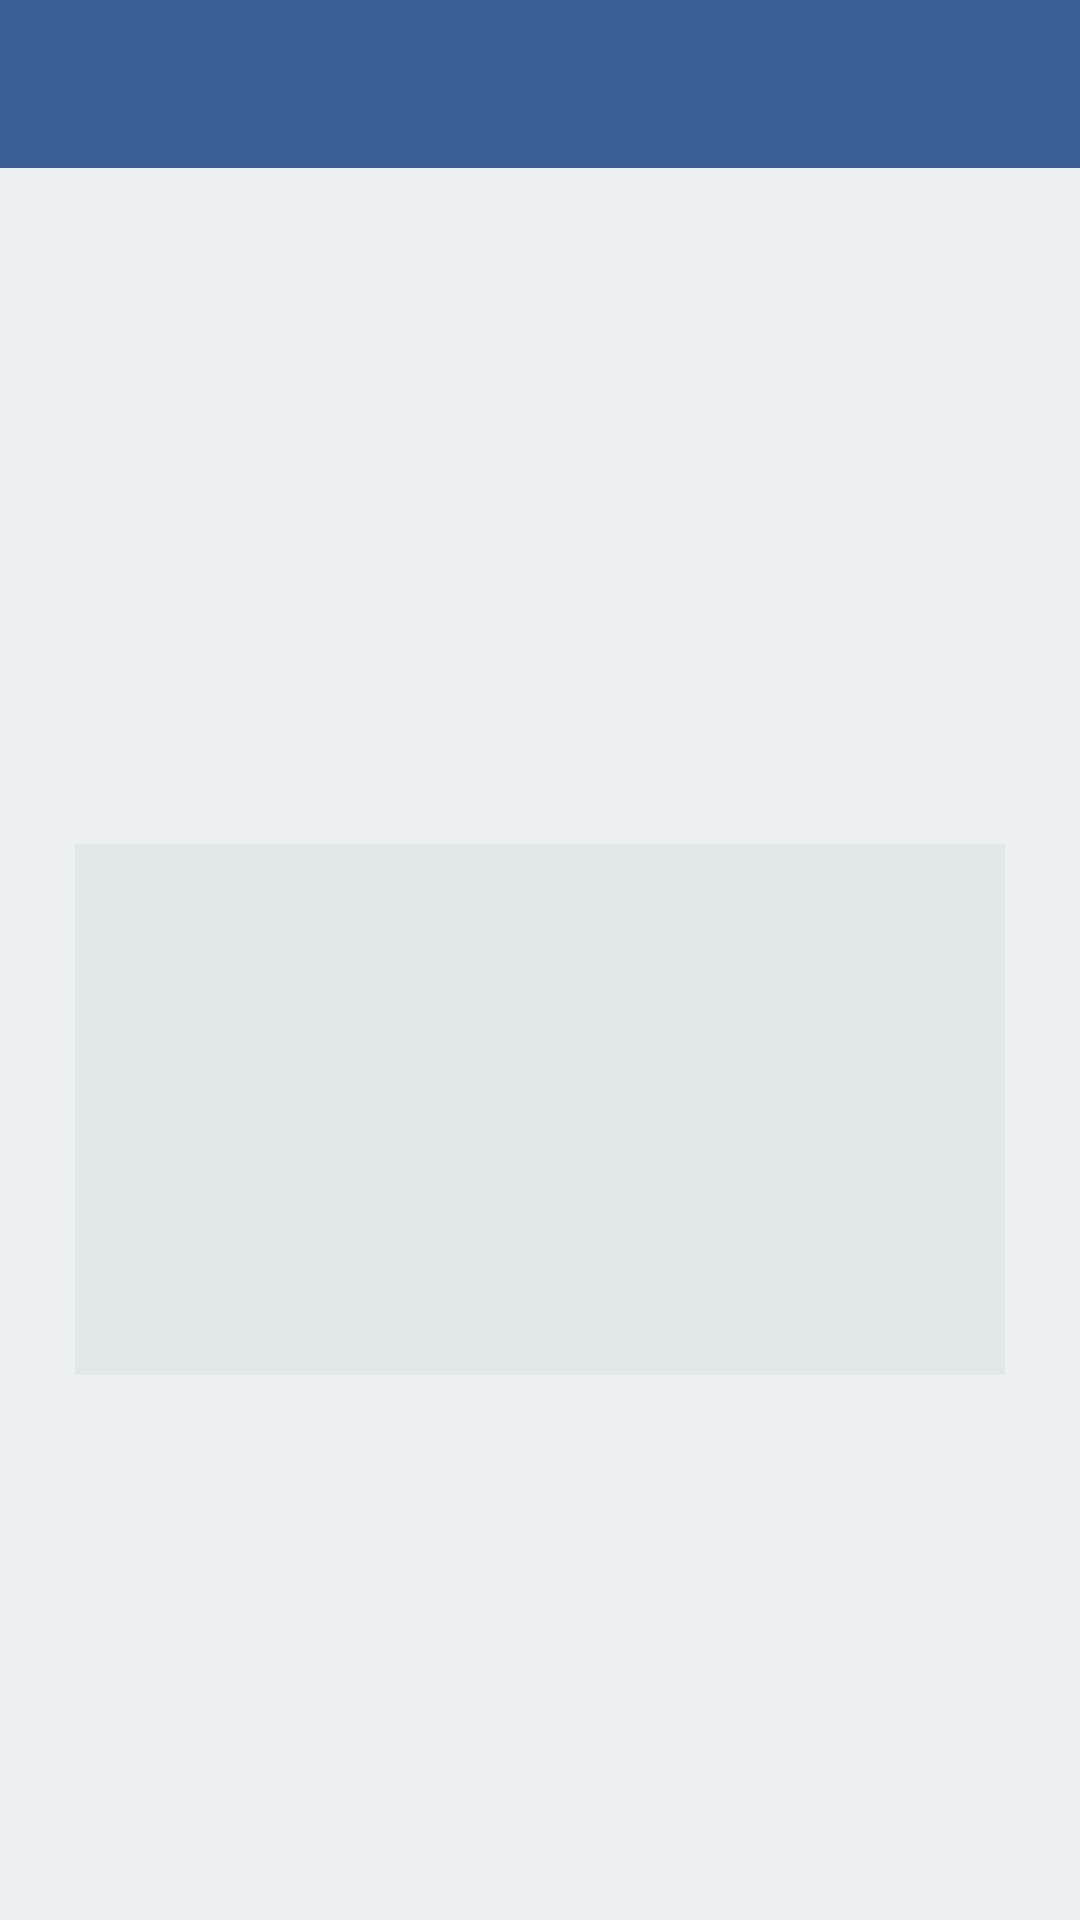

The Android layout XML behind this screen, and the referenced resources:
<!-- AndroidManifest.xml: application theme AppTheme -->
<!-- res/layout/activity_expensedetail.xml -->
<?xml version="1.0" encoding="utf-8"?>
<RelativeLayout xmlns:android="http://schemas.android.com/apk/res/android"
    xmlns:app="http://schemas.android.com/apk/res-auto"
    android:layout_width="match_parent"
    android:layout_height="match_parent"
    android:background="@color/grey_cloud">

    <android.support.design.widget.AppBarLayout
        android:id="@+id/aplExpenseDetail"
        android:layout_width="match_parent"
        android:layout_height="wrap_content">

        <android.support.v7.widget.Toolbar
            android:id="@+id/tbExpenseDetail"
            android:layout_width="match_parent"
            android:layout_height="?android:attr/actionBarSize"
            android:titleTextColor="@color/grey_cloud"
            app:theme="@style/ToolbarTheme"
            app:titleTextColor="@color/grey_cloud" />
    </android.support.design.widget.AppBarLayout>

    <TextView
        android:id="@+id/tvExpenseDetailCategory"
        android:layout_width="match_parent"
        android:layout_height="wrap_content"
        android:layout_below="@+id/aplExpenseDetail"
        android:layout_marginTop="@dimen/expense_detail_margin"
        android:gravity="center"
        android:textSize="@dimen/expense_detail_titlesize"
        android:textStyle="bold" />


    <ImageView
        android:id="@+id/ivIconExpenseDetail"
        android:layout_width="wrap_content"
        android:layout_height="wrap_content"
        android:layout_below="@id/tvExpenseDetailCategory"
        android:layout_centerHorizontal="true"
        android:layout_marginTop="@dimen/expense_detail_bigmargin" />

    <LinearLayout
        android:layout_width="match_parent"
        android:layout_height="wrap_content"
        android:layout_centerInParent="true"
        android:orientation="vertical">

        <LinearLayout
            android:layout_width="match_parent"
            android:layout_height="wrap_content"
            android:layout_marginLeft="@dimen/expense_detail_bigmargin"
            android:layout_marginRight="@dimen/expense_detail_bigmargin"
            android:layout_marginTop="100dp"
            android:background="@color/amber_200_transp"
            android:orientation="vertical">

            <LinearLayout
                android:layout_width="match_parent"
                android:layout_height="wrap_content"
                android:background="@color/blue_skyfaded"
                android:orientation="vertical">

                <TextView
                    android:id="@+id/tvExpenseDetailName"
                    android:layout_width="match_parent"
                    android:layout_height="wrap_content"
                    android:layout_marginTop="@dimen/expense_detail_margin"
                    android:gravity="center"
                    android:textSize="@dimen/expense_detail_textsize"
                    android:textStyle="bold" />

                <TextView
                    android:id="@+id/tvExpenseDetailDescription"
                    android:layout_width="match_parent"
                    android:layout_height="wrap_content"
                    android:layout_marginTop="@dimen/expense_detail_margin"
                    android:gravity="center"
                    android:textSize="@dimen/expense_detail_textsize" />

                <TextView
                    android:id="@+id/tvExpenseDetailDate"
                    android:layout_width="match_parent"
                    android:layout_height="wrap_content"
                    android:layout_marginTop="@dimen/expense_detail_margin"
                    android:gravity="center"
                    android:textSize="@dimen/expense_detail_textsize" />

                <TextView
                    android:id="@+id/tvExpenseDetailValue"
                    android:layout_width="match_parent"
                    android:layout_height="wrap_content"
                    android:layout_marginTop="@dimen/expense_detail_margin"
                    android:gravity="center"
                    android:paddingBottom="@dimen/expense_detail_margin"
                    android:textSize="@dimen/expense_detail_valuesize" />

            </LinearLayout>
        </LinearLayout>

    </LinearLayout>


</RelativeLayout>
<!-- resources referenced by this layout -->
<resources>
  <color name="amber_200_transp">#0AFFE082</color>
  <color name="blue_skyfaded">#0F375E97</color>
  <color name="grey_cloud">#ecf0f1</color>
  <dimen name="expense_detail_bigmargin">25dp</dimen>
  <dimen name="expense_detail_margin">10dp</dimen>
  <dimen name="expense_detail_textsize">23sp</dimen>
  <dimen name="expense_detail_titlesize">27sp</dimen>
  <dimen name="expense_detail_valuesize">26sp</dimen>
  <style name="ToolbarTheme" parent="Theme.AppCompat.Light.NoActionBar">
          <item name="android:textColorPrimary">@color/white</item>
          <item name="android:textColorSecondary">@color/white</item>
          <item name="android:textColor">@color/blue_sky</item>
      </style>`
  <style name="AppTheme" parent="Theme.AppCompat.Light.NoActionBar">
          
          <item name="colorPrimary">@color/blue_sky</item>
          <item name="colorPrimaryDark">@color/blue_sky</item>
          <item name="colorAccent">@color/amber_200</item>
      </style>
  <color name="white">#FFF</color>
  <color name="blue_sky">#375E97</color>
  <color name="amber_200">#FFE082</color>
</resources>
